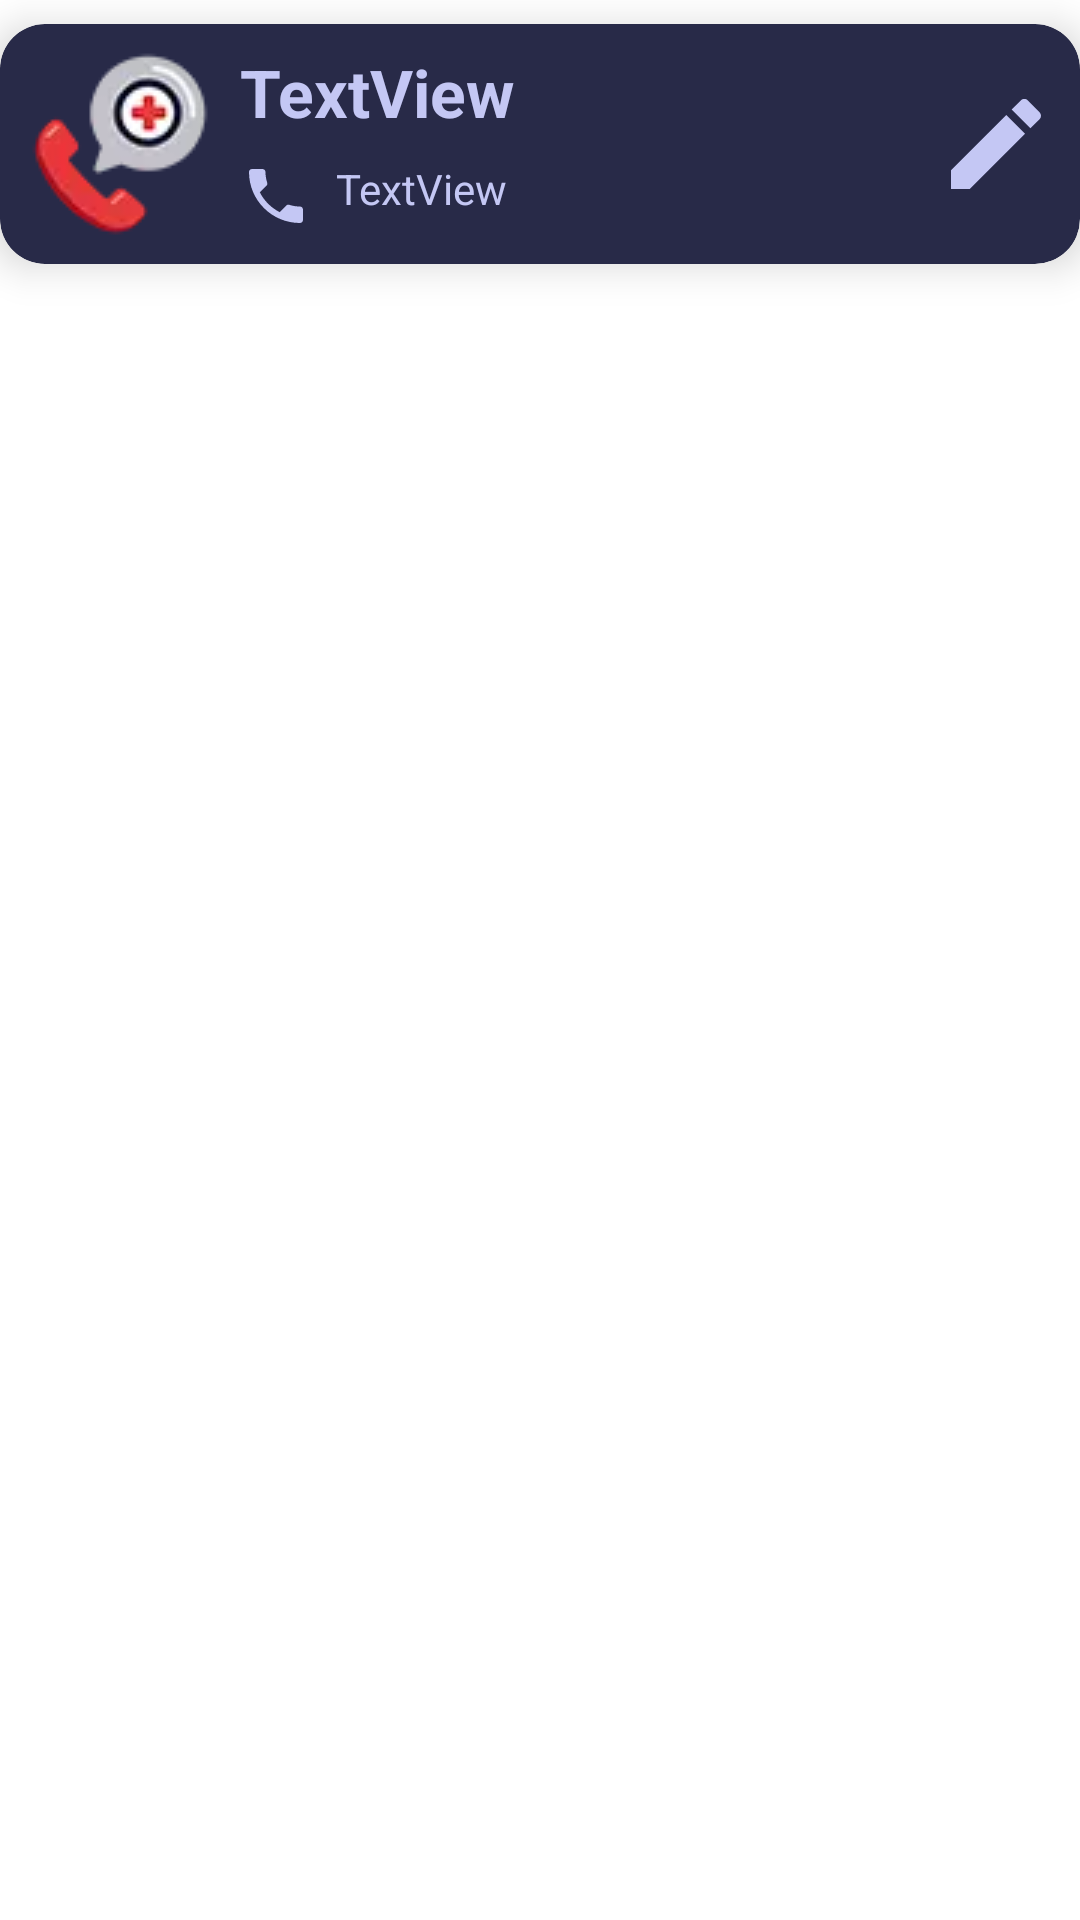

The Android layout XML behind this screen, and the referenced resources:
<!-- AndroidManifest.xml: application theme Theme.EmergyContactApp -->
<!-- res/layout/emergy_contact_item.xml -->
<?xml version="1.0" encoding="utf-8"?>
<androidx.constraintlayout.widget.ConstraintLayout xmlns:android="http://schemas.android.com/apk/res/android"
    xmlns:app="http://schemas.android.com/apk/res-auto"
    xmlns:tools="http://schemas.android.com/tools"
    android:layout_width="match_parent"
    android:layout_height="wrap_content">

    <androidx.cardview.widget.CardView
        android:id="@+id/cardEmergyContactItem"
        android:layout_width="match_parent"
        android:layout_height="wrap_content"
        android:layout_marginTop="8dp"
        app:cardBackgroundColor="@color/itemColor"
        app:cardCornerRadius="15dp"
        app:layout_constraintEnd_toEndOf="parent"
        app:layout_constraintStart_toStartOf="parent"
        app:cardElevation="8dp"
        app:layout_constraintTop_toTopOf="parent">

        <androidx.constraintlayout.widget.ConstraintLayout
            android:layout_width="match_parent"
            android:layout_height="match_parent">

            <ImageView
                android:id="@+id/imageView2"
                android:layout_width="wrap_content"
                android:layout_height="wrap_content"
                android:layout_marginStart="8dp"
                android:layout_marginTop="8dp"
                android:layout_marginBottom="8dp"
                android:src="@drawable/emergy_contact"
                app:layout_constraintBottom_toBottomOf="parent"
                app:layout_constraintStart_toStartOf="parent"
                app:layout_constraintTop_toTopOf="parent"
                app:srcCompat="@drawable/emergy_contact" />

            <TextView
                android:id="@+id/tvNombre"
                android:layout_width="0dp"
                android:layout_height="wrap_content"
                android:layout_marginStart="8dp"
                android:layout_marginTop="8dp"
                android:text="TextView"
                android:textAppearance="@style/TextAppearance.AppCompat.Large"
                android:textColor="@color/textItemColor"
                android:textStyle="bold"
                app:layout_constraintEnd_toStartOf="@+id/imgEditEmergyContact"
                app:layout_constraintStart_toEndOf="@+id/imageView2"
                app:layout_constraintTop_toTopOf="parent" />

            <TextView
                android:id="@+id/tvPhone"
                android:layout_width="0dp"
                android:layout_height="0dp"
                android:layout_marginStart="8dp"
                android:text="TextView"
                android:textColor="@color/textItemColor"
                app:layout_constraintBottom_toBottomOf="@+id/imageView3"
                app:layout_constraintEnd_toEndOf="@+id/tvNombre"
                app:layout_constraintStart_toEndOf="@+id/imageView3"
                app:layout_constraintTop_toTopOf="@+id/imageView3" />

            <ImageView
                android:id="@+id/imageView3"
                android:layout_width="wrap_content"
                android:layout_height="wrap_content"
                android:layout_marginTop="8dp"
                app:layout_constraintStart_toStartOf="@+id/tvNombre"
                app:layout_constraintTop_toBottomOf="@+id/tvNombre"
                app:srcCompat="@drawable/baseline_phone_24" />

            <ImageView
                android:id="@+id/imgEditEmergyContact"
                android:layout_width="wrap_content"
                android:layout_height="wrap_content"
                android:layout_marginEnd="8dp"
                app:layout_constraintBottom_toBottomOf="parent"
                app:layout_constraintEnd_toEndOf="parent"
                app:layout_constraintTop_toTopOf="parent"
                app:srcCompat="@drawable/baseline_edit_24" />
        </androidx.constraintlayout.widget.ConstraintLayout>
    </androidx.cardview.widget.CardView>

</androidx.constraintlayout.widget.ConstraintLayout>
<!-- resources referenced by this layout -->
<resources>
  <color name="itemColor">#282a48</color>
  <color name="textItemColor">#C4C7F4</color>
  <!-- drawable baseline_edit_24 (drawable) -->
  <vector android:height="40dp" android:tint="@color/textItemColor"
      android:viewportHeight="24" android:viewportWidth="24"
      android:width="40dp" xmlns:android="http://schemas.android.com/apk/res/android">
      <path android:fillColor="@android:color/white" android:pathData="M3,17.25V21h3.75L17.81,9.94l-3.75,-3.75L3,17.25zM20.71,7.04c0.39,-0.39 0.39,-1.02 0,-1.41l-2.34,-2.34c-0.39,-0.39 -1.02,-0.39 -1.41,0l-1.83,1.83 3.75,3.75 1.83,-1.83z"/>
  </vector>
  <!-- drawable baseline_phone_24 (drawable) -->
  <vector android:height="24dp" android:tint="@color/textItemColor"
      android:viewportHeight="24" android:viewportWidth="24"
      android:width="24dp" xmlns:android="http://schemas.android.com/apk/res/android">
      <path android:fillColor="@android:color/white" android:pathData="M6.62,10.79c1.44,2.83 3.76,5.14 6.59,6.59l2.2,-2.2c0.27,-0.27 0.67,-0.36 1.02,-0.24 1.12,0.37 2.33,0.57 3.57,0.57 0.55,0 1,0.45 1,1V20c0,0.55 -0.45,1 -1,1 -9.39,0 -17,-7.61 -17,-17 0,-0.55 0.45,-1 1,-1h3.5c0.55,0 1,0.45 1,1 0,1.25 0.2,2.45 0.57,3.57 0.11,0.35 0.03,0.74 -0.25,1.02l-2.2,2.2z"/>
  </vector>
  <!-- drawable emergy_contact: webp bitmap (drawable, 1676 bytes) -->
  <style name="Theme.EmergyContactApp" parent="Theme.MaterialComponents.DayNight.DarkActionBar">
          
          <item name="colorPrimary">@color/purple_500</item>
          <item name="colorPrimaryVariant">@color/purple_700</item>
          <item name="colorOnPrimary">@color/white</item>
          
          <item name="colorSecondary">@color/teal_200</item>
          <item name="colorSecondaryVariant">@color/teal_700</item>
          <item name="colorOnSecondary">@color/black</item>
          
          <item name="android:statusBarColor">?attr/colorPrimaryVariant</item>
          
      </style>
  <color name="purple_500">#FF6200EE</color>
  <color name="purple_700">#FF3700B3</color>
  <color name="white">#FFFFFFFF</color>
  <color name="teal_200">#FF03DAC5</color>
  <color name="teal_700">#FF018786</color>
  <color name="black">#FF000000</color>
</resources>
